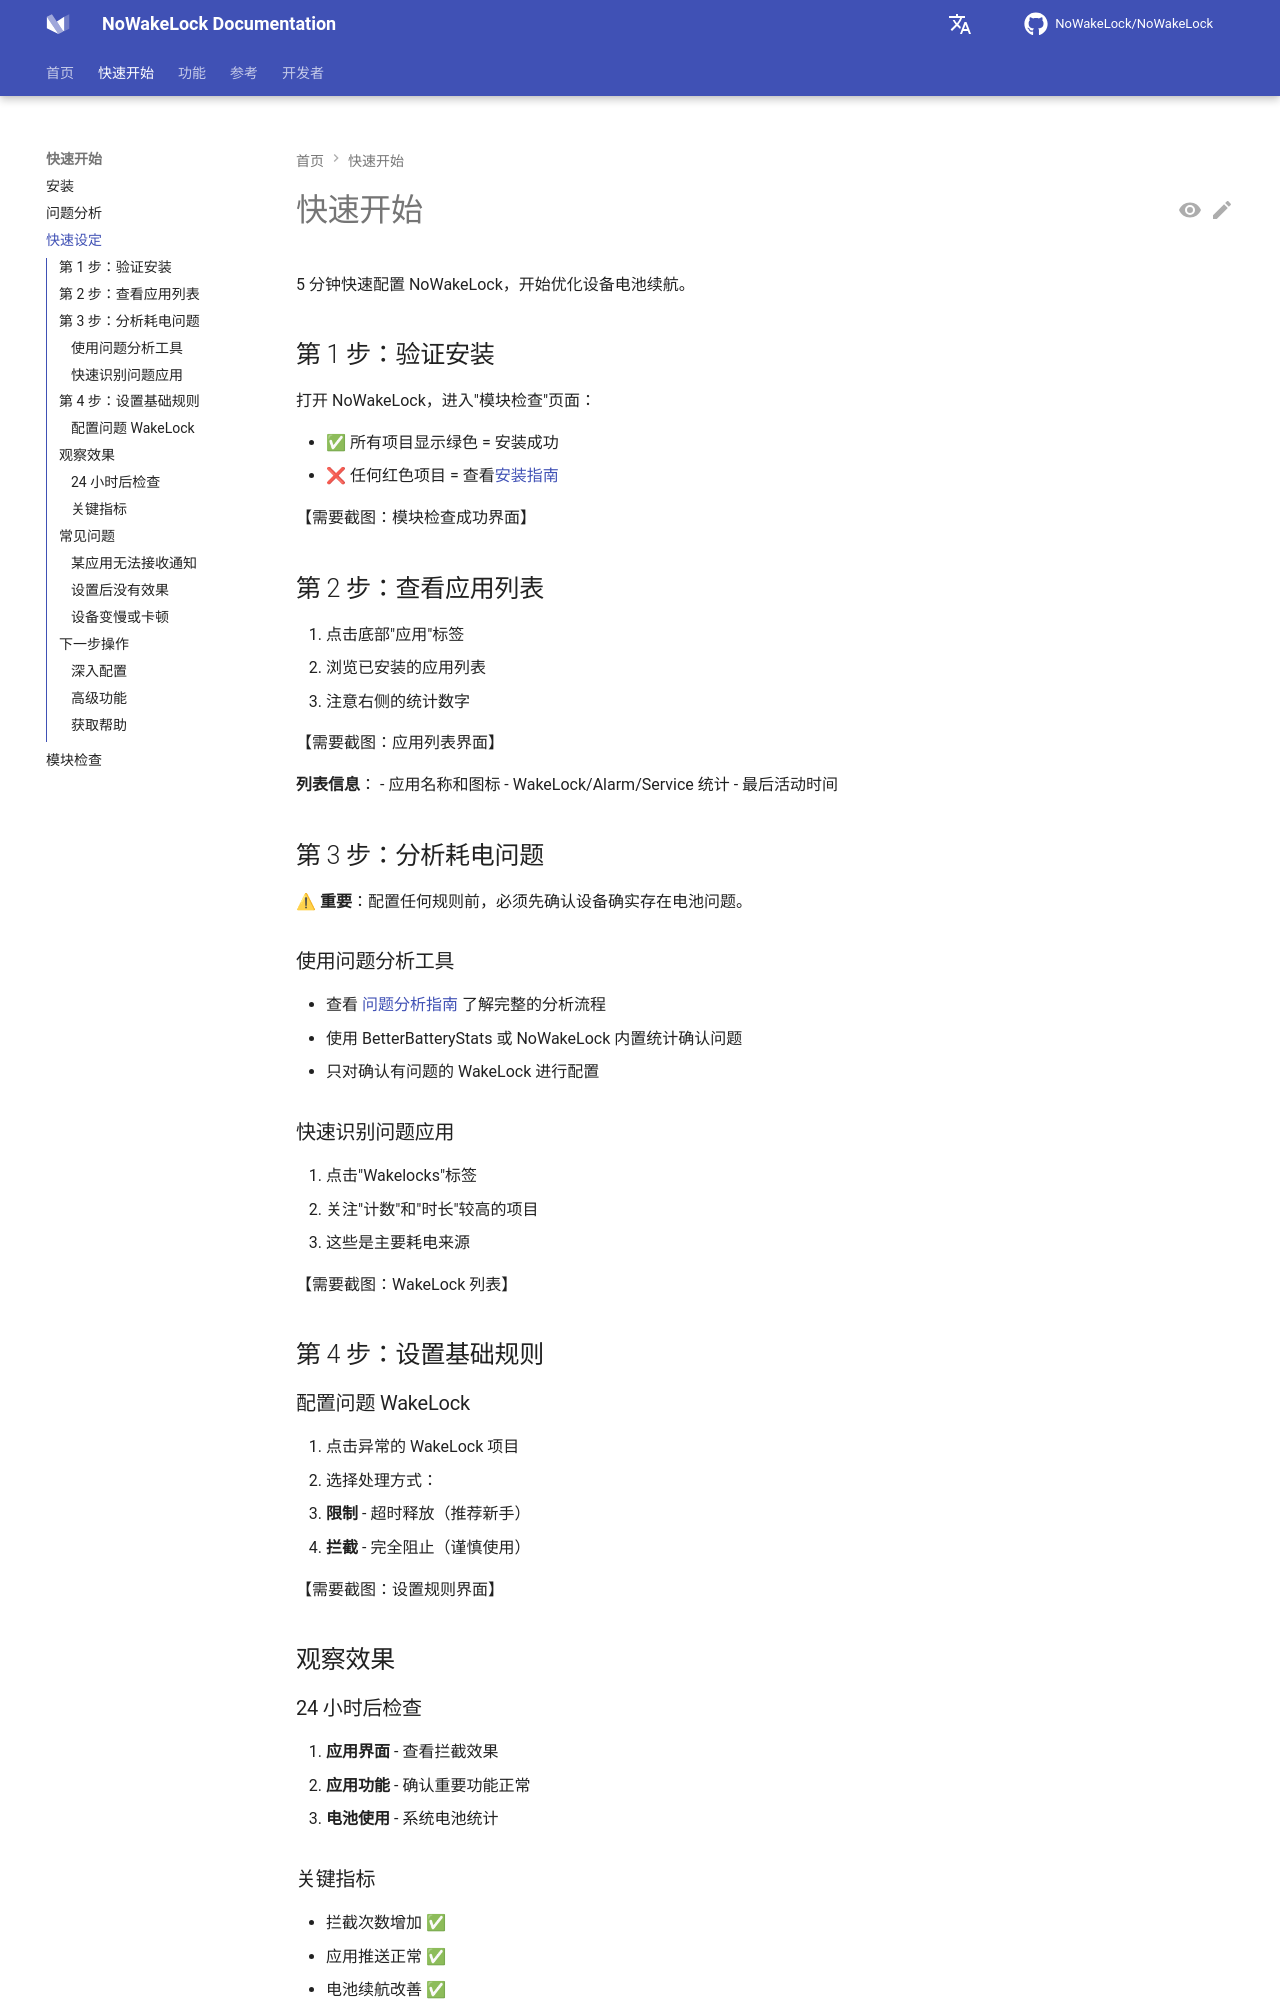

repository: q1016134519/NoWakeLock · page: zh/getting-started/quick-start/index.html · generator: mkdocs

# 快速开始

5 分钟快速配置 NoWakeLock，开始优化设备电池续航。

## 第 1 步：验证安装

打开 NoWakeLock，进入"模块检查"页面：

- ✅ 所有项目显示绿色 = 安装成功
- ❌ 任何红色项目 = 查看[安装指南](installation.md)

【需要截图：模块检查成功界面】

## 第 2 步：查看应用列表

1. 点击底部"应用"标签
2. 浏览已安装的应用列表
3. 注意右侧的统计数字

【需要截图：应用列表界面】

**列表信息**：
- 应用名称和图标
- WakeLock/Alarm/Service 统计
- 最后活动时间

## 第 3 步：分析耗电问题

⚠ **重要**：配置任何规则前，必须先确认设备确实存在电池问题。

### 使用问题分析工具
- 查看 [问题分析指南](problem-analysis.md) 了解完整的分析流程
- 使用 BetterBatteryStats 或 NoWakeLock 内置统计确认问题
- 只对确认有问题的 WakeLock 进行配置

### 快速识别问题应用
1. 点击"Wakelocks"标签
2. 关注"计数"和"时长"较高的项目
3. 这些是主要耗电来源

【需要截图：WakeLock 列表】

## 第 4 步：设置基础规则

### 配置问题 WakeLock
1. 点击异常的 WakeLock 项目
2. 选择处理方式：
   - **限制** - 超时释放（推荐新手）
   - **拦截** - 完全阻止（谨慎使用）

【需要截图：设置规则界面】

## 观察效果

### 24 小时后检查
1. **应用界面** - 查看拦截效果
2. **应用功能** - 确认重要功能正常
3. **电池使用** - 系统电池统计

### 关键指标
- 拦截次数增加 ✅
- 应用推送正常 ✅  
- 电池续航改善 ✅

【需要截图：统计图表】

## 常见问题
